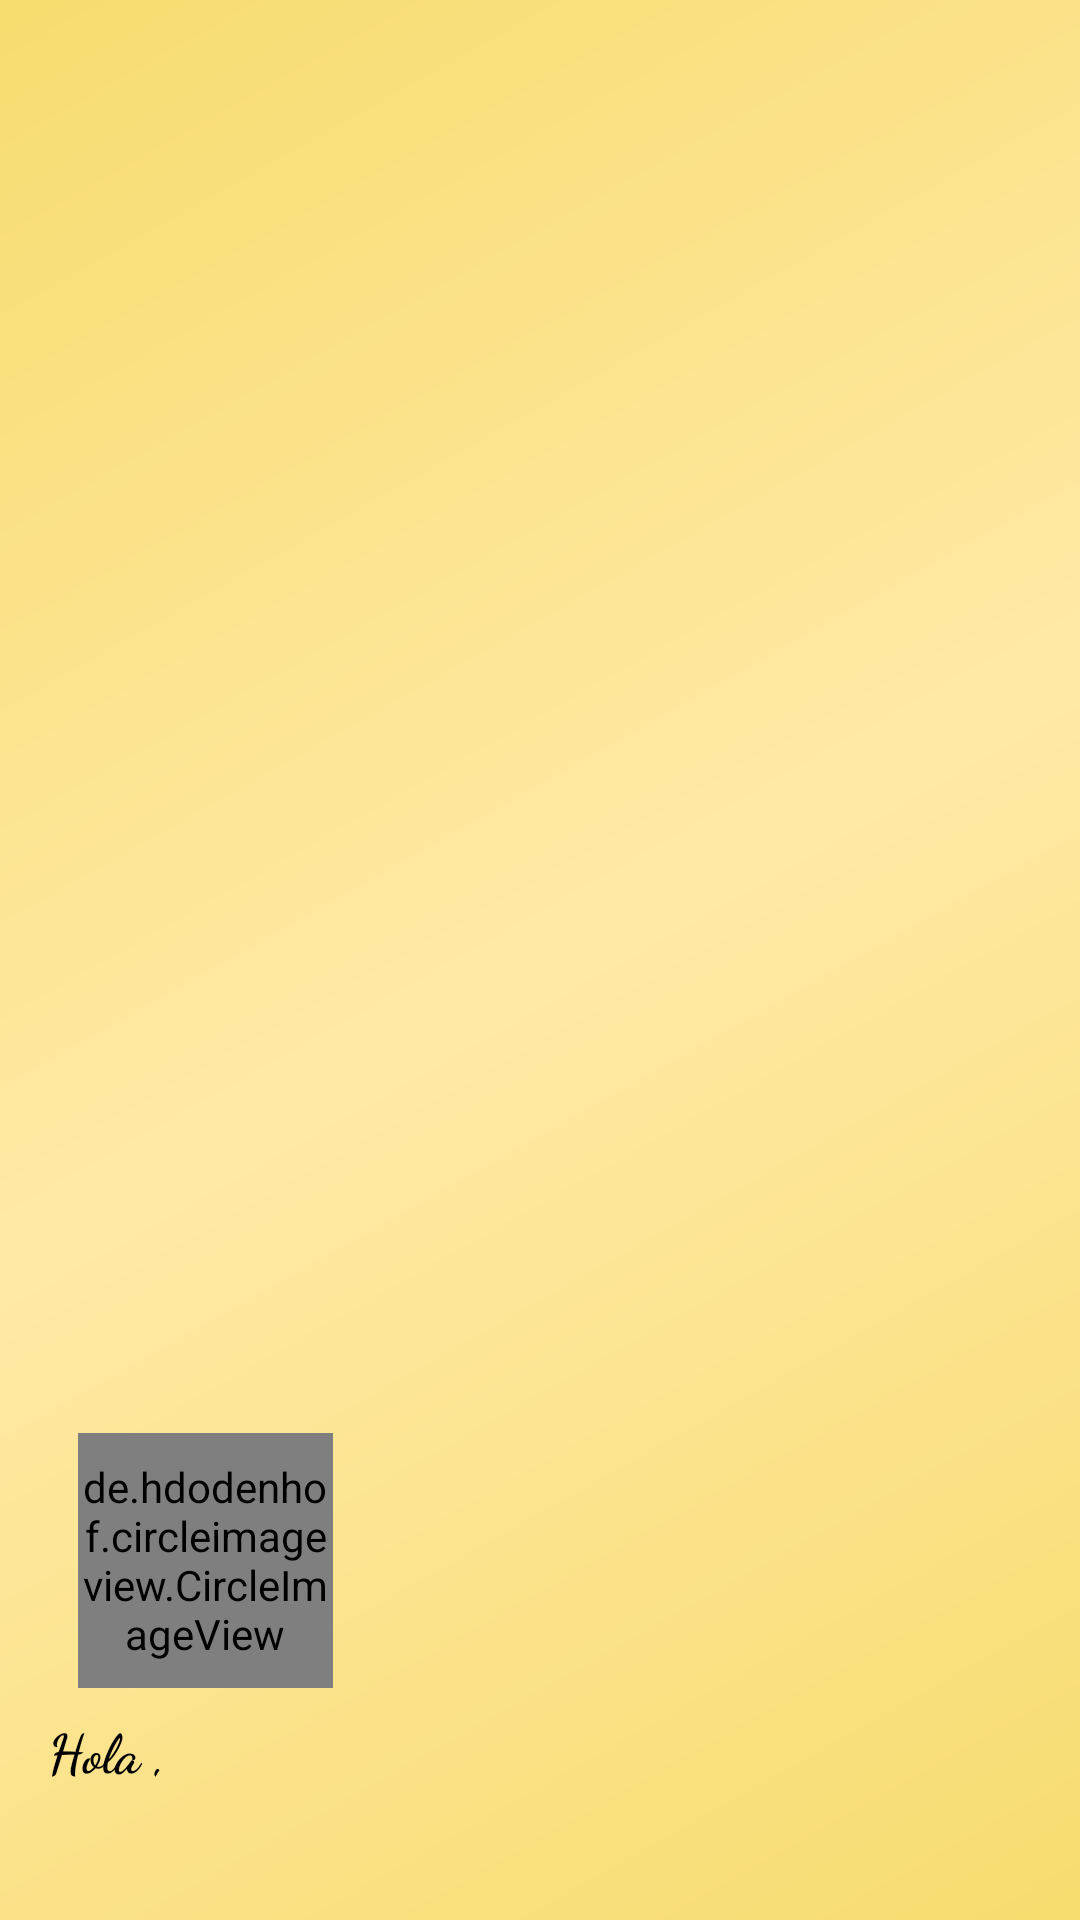

This screen was rendered from an Android layout file. Write that file and the resources it references.
<!-- AndroidManifest.xml: application theme Theme.Tienda -->
<!-- res/layout/nav_header_main.xml -->
<?xml version="1.0" encoding="utf-8"?>
<LinearLayout xmlns:android="http://schemas.android.com/apk/res/android"
    xmlns:app="http://schemas.android.com/apk/res-auto"
    android:layout_width="match_parent"
    android:layout_height="wrap_content"
    android:background="@drawable/side_nav_bar"
    android:gravity="bottom"
    android:orientation="vertical"
    android:paddingLeft="@dimen/activity_horizontal_margin"
    android:paddingTop="@dimen/activity_vertical_margin"
    android:paddingRight="@dimen/activity_horizontal_margin"
    android:paddingBottom="@dimen/activity_vertical_margin"
    android:theme="@style/ThemeOverlay.AppCompat.Dark">

    <de.hdodenhof.circleimageview.CircleImageView

        android:id="@+id/nav_header_img"
        android:layout_width="85dp"
        android:layout_height="85dp"
        android:layout_marginLeft="10dp"
        android:layout_marginTop="25dp"
        android:src="@drawable/ic_perfil"
        app:civ_border_color="#FF000000"
        app:civ_border_width="1dp"
        app:layout_constraintEnd_toEndOf="parent"
        app:layout_constraintStart_toStartOf="parent"
        app:layout_constraintTop_toTopOf="parent" />

    <TextView
        android:id="@+id/titulo_bienvenida"
        android:layout_width="250dp"
        android:layout_height="wrap_content"
        android:fontFamily="cursive"
        android:layout_marginTop="8dp"
        android:text="Hola ,"
        android:textStyle="bold"
        android:textColor="@color/black"
        android:textSize="18dp"
        app:layout_constraintTop_toBottomOf="@+id/nav_header_img" />
    <TextView
        android:id="@+id/nav_header_name"
        android:layout_width="250dp"
        android:layout_height="28dp"
        android:fontFamily="cursive"
        android:textStyle="bold"
        android:text=""
        android:textColor="@color/black"
        android:textSize="20dp" />

</LinearLayout>
<!-- resources referenced by this layout -->
<resources>
  <color name="black">#FF000000</color>
  <dimen name="activity_horizontal_margin">16dp</dimen>
  <dimen name="activity_vertical_margin">16dp</dimen>
  <!-- drawable side_nav_bar (drawable) -->
  <shape xmlns:android="http://schemas.android.com/apk/res/android"
      android:shape="rectangle">
      <gradient
          android:angle="135"
          android:centerColor="#FFE9A5"
          android:endColor="#F7DC6F"
          android:startColor="#F7DC6F"
          android:type="linear" />
  </shape>
  <style name="Theme.Tienda" parent="Theme.MaterialComponents.DayNight.DarkActionBar">
          
          <item name="colorPrimary">@color/orange_100</item>
          <item name="colorPrimaryVariant">@color/black</item>
          <item name="colorOnPrimary">@color/white</item>
          
          <item name="colorSecondary">@color/orange_50</item>
          <item name="colorSecondaryVariant">@color/purple_700</item>
          <item name="colorOnSecondary">@color/black</item>
          
          <item name="android:statusBarColor">?attr/colorPrimaryVariant</item>
          
      </style>
  <color name="orange_100">#F57C00</color>
  <color name="white">#FFFFFFFF</color>
  <color name="orange_50">#FFF9C4</color>
  <color name="purple_700">#FF3700B3</color>
</resources>
